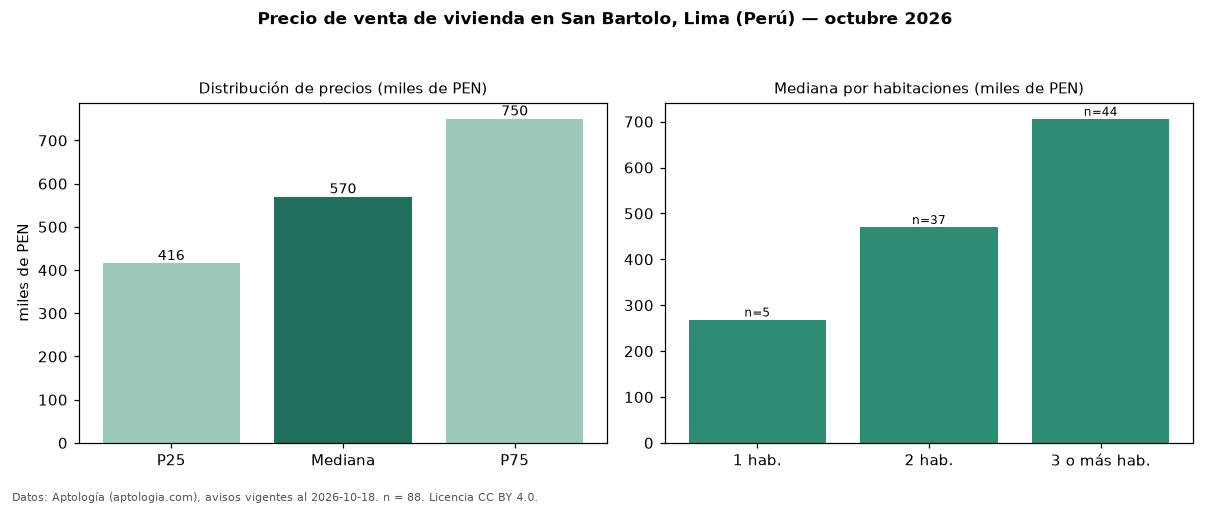

Source data for this figure (header and first rows):
seccion, metrica, valor, moneda, n
precio, p25, 415737, PEN, 88
precio, mediana, 569930, PEN, 88
precio, p75, 750188, PEN, 88
precio, minimo, 252000, PEN, 88
precio, maximo, 3221500, PEN, 88
m2, mediana_precio_m2, 5948, PEN, 88
m2, area_mediana_m2, 95.0, m2, 88
banos, mediana_banos, 2.0, , 
parqueadero, pct_con_parqueadero, 100.0, %, 66
habitaciones, 1, 268800, PEN, 5
habitaciones, 2, 470400, PEN, 37
habitaciones, 3+, 706250, PEN, 44
fuente, fecha_datos, 2026-10-18, , 
fuente, atribucion, https://www.aptologia.com/pe/venta/lima, , 
fuente, licencia, CC BY 4.0, , 
